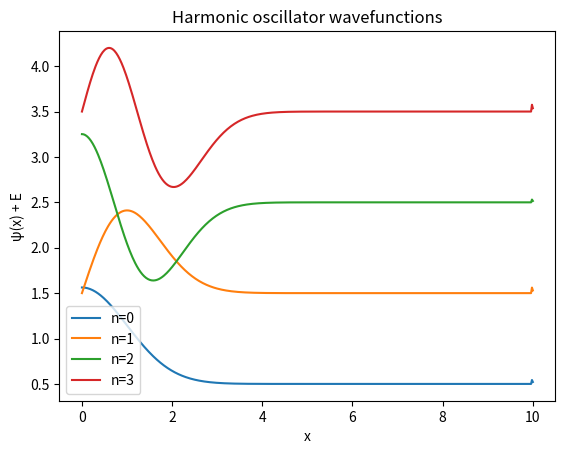
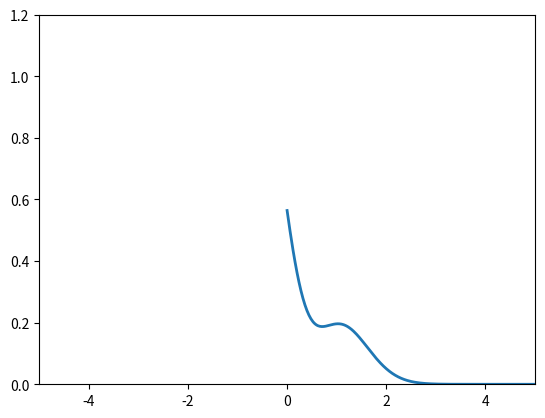

Recreate these plots in Python, in order. (Note: this script raises an exception after producing the figures.)
import numpy as np
import matplotlib.pyplot as plt
from matplotlib.animation import FuncAnimation

# --- Your Numerov solver (slightly adapted to return psi and x) ---

def outward_integration(psi, f, f_10, icl):
    ncross = 0
    for i in range(1, icl):
        psi[i+1] = (f_10[i] * psi[i] - f[i-1] * psi[i-1]) / f[i+1]
        ncross += (psi[i] * psi[i+1] < 0.0)  # Boolean to int
    return psi[icl], ncross, f_10

def inward_integration(psi, f, icl, mesh, f_10):
    for i in range(mesh-1, icl, -1):
        psi[i-1] = (f_10[i] * psi[i] - f[i+1] * psi[i+1]) / f[i-1]
        if abs(psi[i-1]) > 1e10:
            psi[i-1:-2] /= psi[i-1]


def f_and_icl_ho(vpot, e, dx):
    # Init icl
    icl = -1

    # Setup simple f function to find icl
    f = 2*(vpot - e) * (dx ** 2 / 12)

    # Avoid division by zero
    f = np.where(f == 0.0, 1e-20, f)

    # Classical turning point is the last sign change in f + 1
    sign_changes = np.where(np.diff(np.sign(f)))[0]
    icl = sign_changes[-1] + 1

    # f as required by numerov
    f = 1 - f
    return f, 12.0 - 10 * f, icl

def scale_normalize_ho(psi, psi_icl, icl, x):
    # Match wavefunction at icl and normalize
    scaling_factor = psi_icl / psi[icl]
    psi[icl:-2] *= scaling_factor

    # print(f"psi_icl is {psi_icl:.6f}")
    # print(f"Rescaling factor: {scaling_factor:.6f}")
    # print(f"Wavefunction after rescaling: psi[icl]={psi[icl]:.6f}, psi[mesh]={psi[-1]:.6f}")

    norm = np.sqrt(np.trapezoid(psi**2, x))  # Symmetric normalization
    psi /= norm


def harmonic_oscillator(nodes=0, xmax=10.0, mesh=500, max_iter=1000, tol=1e-10):
    x, dx = np.linspace(0, xmax, mesh+1, retstep=True)
    vpot = 0.5 * x**2  

    e_lower, e_upper = np.min(vpot), np.max(vpot)

    for iter in range(max_iter):
        e = 0.5 * (e_lower + e_upper)
        f, f_10, icl = f_and_icl_ho(vpot, e, dx)

        psi = np.zeros(mesh+1)
        if nodes % 2:
            psi[0] = 0.0
            psi[1] = dx
        else:
            psi[0] = 1.0
            psi[1] = 0.5 * (12.0 - 10.0 * f[0]) * psi[0] / f[1]

        psi_icl, ncross, f_10 = outward_integration(psi, f, f_10, icl)
        if nodes % 2 == 0:
            ncross *= 2
        else:
            ncross = 2 * ncross + 1

        if ncross != nodes:
            if ncross > nodes:
                e_upper = e
            else:
                e_lower = e
            continue  

        psi[-1] = dx
        psi[-2] = f_10[-1] * psi[-1] / f[-2]
        inward_integration(psi, f, icl, mesh, f_10)

        scale_normalize_ho(psi, psi_icl, icl, x)

        djump = (psi[icl+1] + psi[icl-1] - (14.0 - 12.0 * f[icl]) * psi[icl]) / dx

        if (e_upper - e_lower) < tol:
            break

        if djump * psi[icl] > 0.0:
            e_upper = e
        else:
            e_lower = e

    return e, psi, x

# Keep your helper functions here: f_and_icl_ho, scale_normalize_ho, outward_integration, inward_integration

# --- Plot the first few states ---
states = []
energies = []
for n in range(4):  # first four states
    e, psi, x = harmonic_oscillator(nodes=n)
    states.append(psi)
    energies.append(e)

plt.figure()
for n, (psi, e) in enumerate(zip(states, energies)):
    plt.plot(x, psi + e, label=f"n={n}")  # shifted up by energy
plt.legend()
plt.title("Harmonic oscillator wavefunctions")
plt.xlabel("x")
plt.ylabel("ψ(x) + E")
plt.show()

# --- Animate a superposition ---
# Choose coefficients (normalized)
c = np.array([1/np.sqrt(2), 1/np.sqrt(2), 0, 0])  

def psi_super(x, t):
    total = np.zeros_like(x, dtype=complex)
    for n, (psi, e) in enumerate(zip(states, energies)):
        total += c[n] * psi * np.exp(-1j * e * t)
    return total

fig, ax = plt.subplots()
line, = ax.plot([], [], lw=2)
ax.set_xlim(-5, 5)
ax.set_ylim(0, 1.2)

def init():
    line.set_data([], [])
    return line,

def animate(i):
    t = i * 0.05
    psi_t = psi_super(x, t)
    prob_density = np.abs(psi_t)**2
    line.set_data(x, prob_density)
    return line,

ani = FuncAnimation(fig, animate, init_func=init,
                    frames=300, interval=50, blit=True)

# Save as MP4 (requires ffmpeg)
ani.save("sho_superposition.mp4", writer="ffmpeg", fps=30)

# Alternatively, save as GIF (requires imagemagick)
# ani.save("sho_superposition.gif", writer="imagemagick", fps=20)

plt.show()

plt.show()
